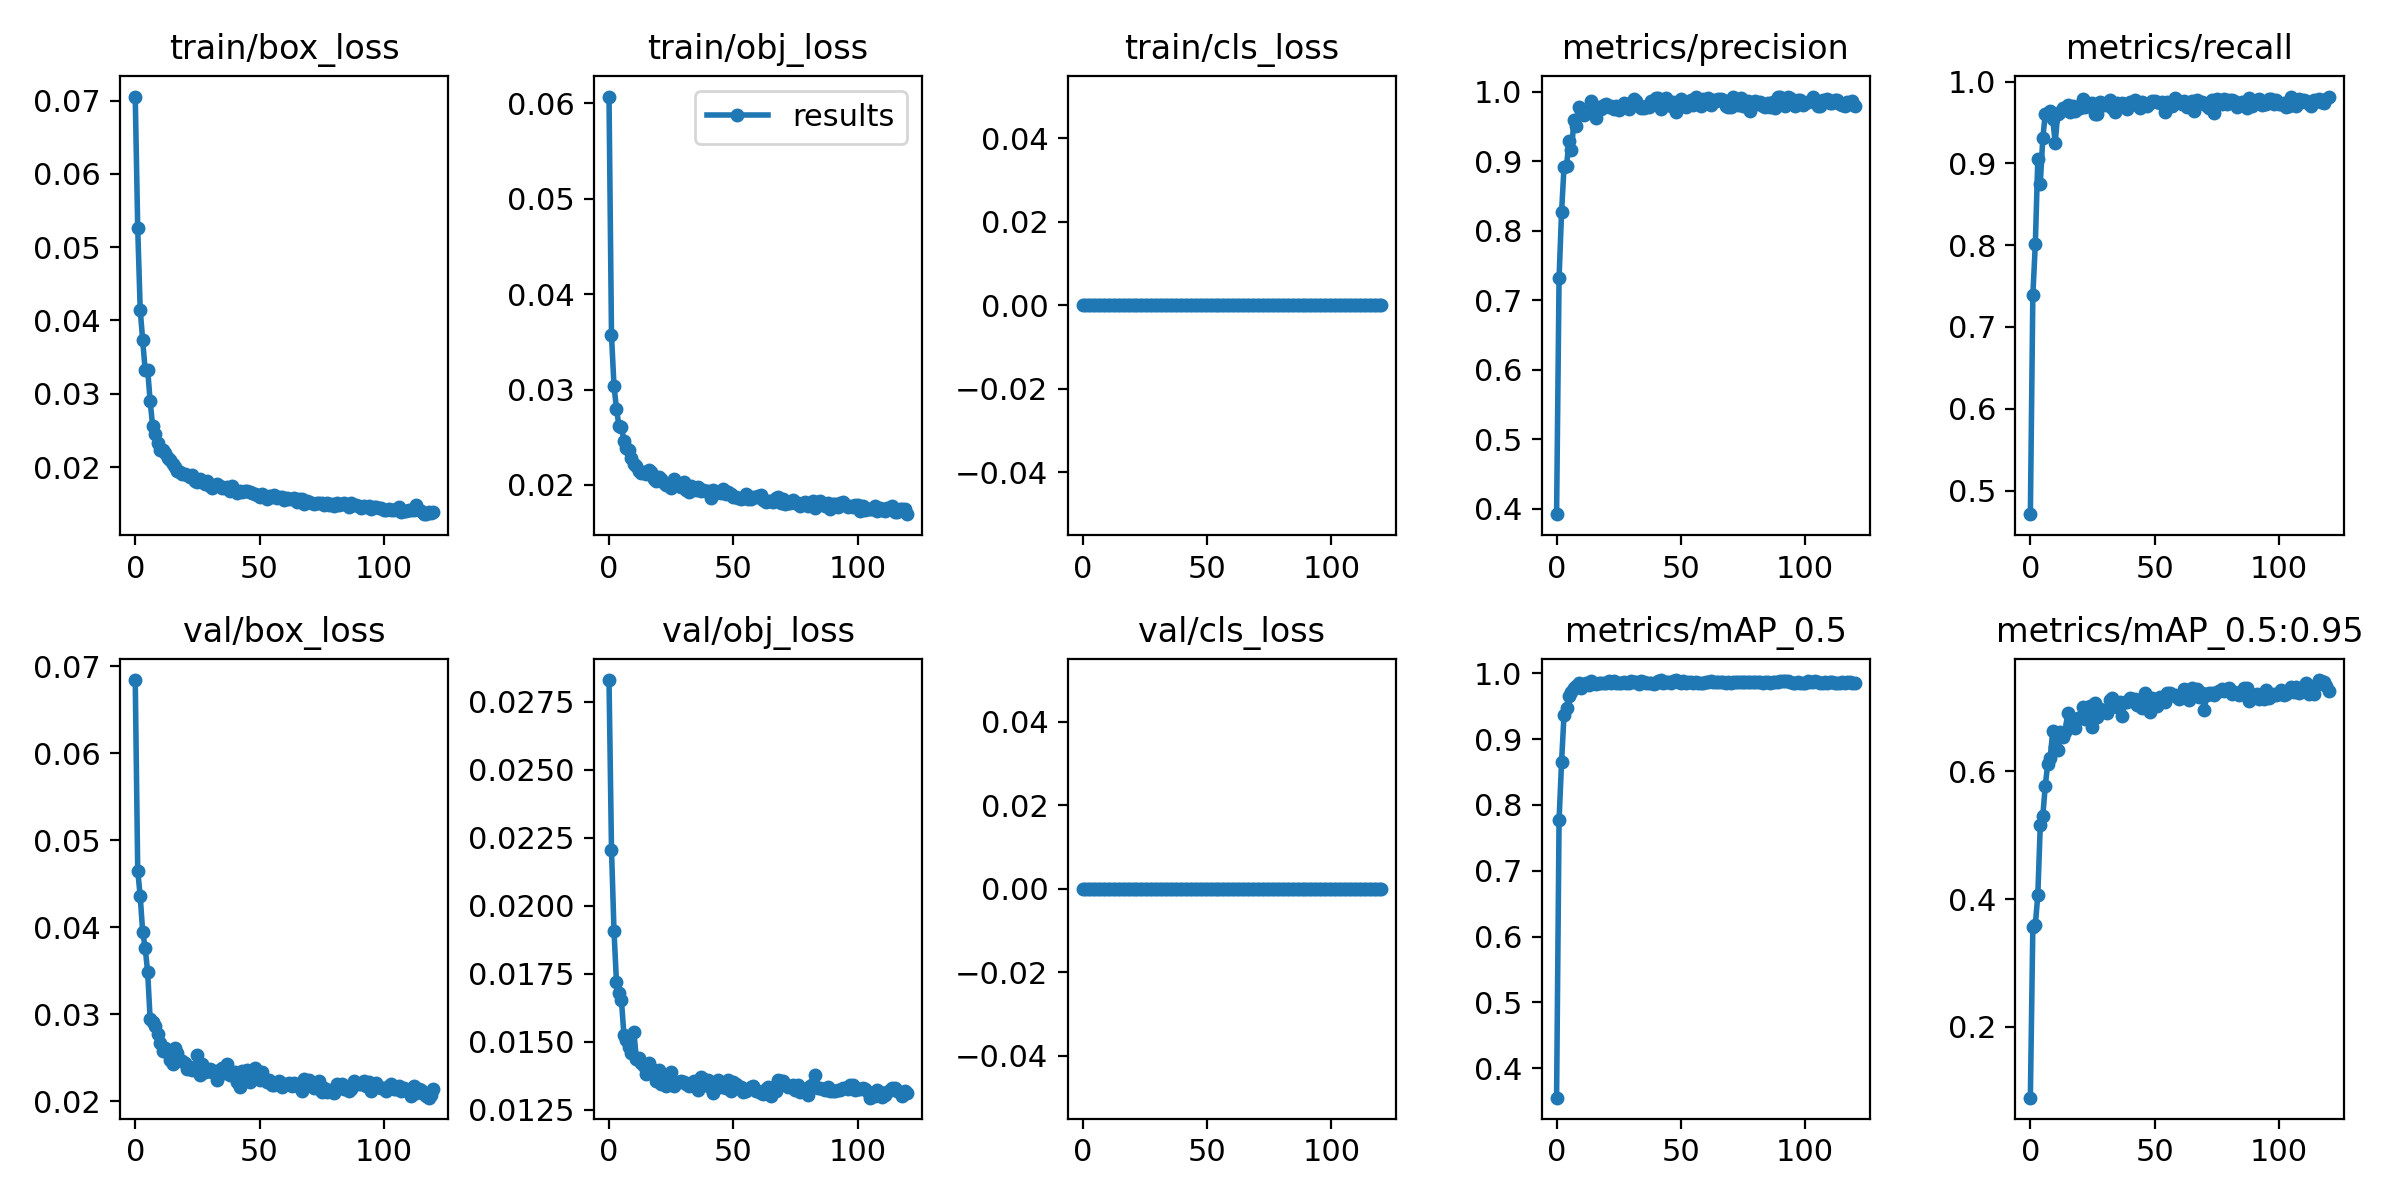

The table this chart was drawn from, first rows:
epoch, train/box_loss, train/obj_loss, train/cls_loss, metrics/precision, metrics/recall, metrics/mAP_0.5, metrics/mAP_0.5:0.95, val/box_loss, val/obj_loss, val/cls_loss, x/lr0, x/lr1, x/lr2
0, 0.07056, 0.06071, 0, 0.3923, 0.4711, 0.3553, 0.08914, 0.0684, 0.02829, 0, 0.00169, 0.00169, 0.08479
1, 0.0526, 0.03566, 0, 0.7317, 0.7389, 0.7767, 0.3567, 0.04651, 0.02206, 0, 0.00339, 0.00339, 0.06949
2, 0.04148, 0.03041, 0, 0.8267, 0.8015, 0.8648, 0.3596, 0.04358, 0.01908, 0, 0.00509, 0.00509, 0.05419
3, 0.0373, 0.02798, 0, 0.8918, 0.9055, 0.9374, 0.4066, 0.03943, 0.01719, 0, 0.006789, 0.006789, 0.03889
4, 0.0332, 0.02618, 0, 0.8929, 0.8753, 0.9468, 0.5165, 0.03766, 0.01679, 0, 0.008487, 0.008487, 0.02359
5, 0.03328, 0.02607, 0, 0.929, 0.9304, 0.9653, 0.5299, 0.03484, 0.01651, 0, 0.009994, 0.009994, 0.009994
6, 0.029, 0.02462, 0, 0.9161, 0.9605, 0.9714, 0.5772, 0.02942, 0.01525, 0, 0.009994, 0.009994, 0.009994
7, 0.02562, 0.02387, 0, 0.9594, 0.9619, 0.9783, 0.6121, 0.02913, 0.01504, 0, 0.009991, 0.009991, 0.009991
8, 0.02455, 0.02368, 0, 0.9508, 0.9645, 0.9809, 0.6213, 0.02862, 0.01482, 0, 0.009988, 0.009988, 0.009988
9, 0.02326, 0.02278, 0, 0.9785, 0.9541, 0.9849, 0.6631, 0.0277, 0.01457, 0, 0.009984, 0.009984, 0.009984
10, 0.02239, 0.02218, 0, 0.9723, 0.9252, 0.9783, 0.6378, 0.02667, 0.01536, 0, 0.00998, 0.00998, 0.00998
11, 0.02232, 0.02196, 0, 0.967, 0.9606, 0.982, 0.6339, 0.02574, 0.01437, 0, 0.009975, 0.009975, 0.009975
12, 0.02187, 0.02146, 0, 0.9709, 0.9633, 0.9848, 0.6614, 0.02617, 0.01441, 0, 0.00997, 0.00997, 0.00997
13, 0.02128, 0.02127, 0, 0.971, 0.9671, 0.9828, 0.6537, 0.02556, 0.01422, 0, 0.009964, 0.009964, 0.009964
14, 0.02094, 0.02136, 0, 0.9865, 0.9659, 0.9876, 0.662, 0.02474, 0.0141, 0, 0.009958, 0.009958, 0.009958
15, 0.02047, 0.02115, 0, 0.9762, 0.971, 0.9848, 0.6908, 0.02429, 0.01379, 0, 0.009952, 0.009952, 0.009952
16, 0.02007, 0.02155, 0, 0.962, 0.9632, 0.9836, 0.6744, 0.02613, 0.01421, 0, 0.009945, 0.009945, 0.009945
17, 0.01951, 0.0213, 0, 0.9788, 0.9698, 0.986, 0.6815, 0.02554, 0.01391, 0, 0.009937, 0.009937, 0.009937
18, 0.01931, 0.02059, 0, 0.9747, 0.9646, 0.9856, 0.6677, 0.02473, 0.01394, 0, 0.009929, 0.009929, 0.009929
19, 0.01904, 0.02038, 0, 0.9813, 0.9672, 0.9855, 0.6832, 0.02467, 0.01357, 0, 0.00992, 0.00992, 0.00992
20, 0.01901, 0.02088, 0, 0.9827, 0.9672, 0.9846, 0.6839, 0.02437, 0.01397, 0, 0.009911, 0.009911, 0.009911
21, 0.01897, 0.02057, 0, 0.9789, 0.979, 0.9876, 0.7013, 0.02374, 0.01346, 0, 0.009902, 0.009902, 0.009902
22, 0.01871, 0.02016, 0, 0.9801, 0.9685, 0.9857, 0.6816, 0.0239, 0.01376, 0, 0.009892, 0.009892, 0.009892
23, 0.01887, 0.01999, 0, 0.975, 0.9738, 0.9879, 0.6887, 0.02365, 0.01339, 0, 0.009881, 0.009881, 0.009881
24, 0.01812, 0.02011, 0, 0.9801, 0.9711, 0.9853, 0.7025, 0.02379, 0.01349, 0, 0.00987, 0.00987, 0.00987
25, 0.01792, 0.01966, 0, 0.9737, 0.9738, 0.986, 0.6691, 0.02528, 0.01388, 0, 0.009859, 0.009859, 0.009859
26, 0.01844, 0.02062, 0, 0.9799, 0.9605, 0.9858, 0.7075, 0.02306, 0.01338, 0, 0.009847, 0.009847, 0.009847
27, 0.01797, 0.02017, 0, 0.9839, 0.9605, 0.987, 0.6855, 0.02425, 0.01348, 0, 0.009834, 0.009834, 0.009834
28, 0.01775, 0.01988, 0, 0.9802, 0.9751, 0.9858, 0.6972, 0.02332, 0.01353, 0, 0.009821, 0.009821, 0.009821
29, 0.01814, 0.01978, 0, 0.975, 0.9738, 0.9848, 0.6954, 0.02353, 0.01355, 0, 0.009808, 0.009808, 0.009808
30, 0.01744, 0.02031, 0, 0.984, 0.9711, 0.9889, 0.6922, 0.02366, 0.01352, 0, 0.009794, 0.009794, 0.009794
31, 0.01716, 0.01947, 0, 0.9892, 0.9724, 0.9868, 0.6911, 0.02333, 0.01343, 0, 0.00978, 0.00978, 0.00978
32, 0.01747, 0.01924, 0, 0.9867, 0.9777, 0.9862, 0.7122, 0.02348, 0.01338, 0, 0.009765, 0.009765, 0.009765
33, 0.01773, 0.01993, 0, 0.98, 0.9672, 0.9845, 0.7143, 0.0224, 0.01347, 0, 0.00975, 0.00975, 0.00975
34, 0.01748, 0.01958, 0, 0.9773, 0.9633, 0.9881, 0.7017, 0.02361, 0.01354, 0, 0.009734, 0.009734, 0.009734
35, 0.01721, 0.01946, 0, 0.9763, 0.9737, 0.9862, 0.7005, 0.02382, 0.0135, 0, 0.009718, 0.009718, 0.009718
36, 0.01708, 0.0198, 0, 0.9801, 0.9724, 0.9856, 0.7085, 0.02322, 0.01322, 0, 0.009701, 0.009701, 0.009701
37, 0.01728, 0.01935, 0, 0.9775, 0.9738, 0.9857, 0.6873, 0.02434, 0.01369, 0, 0.009684, 0.009684, 0.009684
38, 0.01671, 0.01943, 0, 0.9867, 0.9724, 0.9858, 0.7077, 0.02299, 0.01364, 0, 0.009666, 0.009666, 0.009666
39, 0.01736, 0.01935, 0, 0.9826, 0.9659, 0.9843, 0.7084, 0.02308, 0.01342, 0, 0.009648, 0.009648, 0.009648
40, 0.01679, 0.01937, 0, 0.9907, 0.975, 0.9859, 0.7149, 0.0234, 0.01357, 0, 0.00963, 0.00963, 0.00963
41, 0.01641, 0.01867, 0, 0.9906, 0.9724, 0.989, 0.7126, 0.02227, 0.01328, 0, 0.009611, 0.009611, 0.009611
42, 0.01679, 0.01942, 0, 0.9751, 0.9777, 0.9898, 0.713, 0.02165, 0.0131, 0, 0.009592, 0.009592, 0.009592
43, 0.01656, 0.0191, 0, 0.9827, 0.9711, 0.9856, 0.7035, 0.02352, 0.01346, 0, 0.009572, 0.009572, 0.009572
44, 0.01669, 0.01929, 0, 0.9905, 0.9672, 0.9871, 0.7086, 0.02279, 0.01357, 0, 0.009551, 0.009551, 0.009551
45, 0.01679, 0.01913, 0, 0.9841, 0.9751, 0.9864, 0.6985, 0.02359, 0.01335, 0, 0.009531, 0.009531, 0.009531
46, 0.01665, 0.01959, 0, 0.9801, 0.9711, 0.9847, 0.7221, 0.02224, 0.01336, 0, 0.00951, 0.00951, 0.00951
47, 0.01652, 0.01902, 0, 0.9853, 0.9698, 0.9878, 0.709, 0.02335, 0.01329, 0, 0.009488, 0.009488, 0.009488
48, 0.0163, 0.01924, 0, 0.9712, 0.9737, 0.9892, 0.6925, 0.02384, 0.01358, 0, 0.009466, 0.009466, 0.009466
49, 0.01614, 0.01901, 0, 0.9826, 0.9764, 0.9871, 0.7148, 0.02286, 0.01319, 0, 0.009443, 0.009443, 0.009443
50, 0.01597, 0.0187, 0, 0.9893, 0.9764, 0.9857, 0.705, 0.02244, 0.01352, 0, 0.009421, 0.009421, 0.009421
51, 0.01639, 0.01876, 0, 0.9853, 0.9751, 0.988, 0.7016, 0.02333, 0.01346, 0, 0.009397, 0.009397, 0.009397
52, 0.01602, 0.01863, 0, 0.9789, 0.9738, 0.9857, 0.7162, 0.02255, 0.0133, 0, 0.009373, 0.009373, 0.009373
53, 0.01569, 0.01854, 0, 0.9815, 0.9751, 0.9867, 0.7141, 0.02225, 0.01332, 0, 0.009349, 0.009349, 0.009349
54, 0.01599, 0.01862, 0, 0.9879, 0.9632, 0.9864, 0.709, 0.02239, 0.01314, 0, 0.009324, 0.009324, 0.009324
55, 0.01587, 0.019, 0, 0.9815, 0.9751, 0.9859, 0.7229, 0.02193, 0.01319, 0, 0.0093, 0.0093, 0.0093
56, 0.01619, 0.01847, 0, 0.992, 0.9724, 0.9865, 0.7218, 0.02192, 0.01324, 0, 0.009274, 0.009274, 0.009274
57, 0.01582, 0.01857, 0, 0.988, 0.9697, 0.9858, 0.7196, 0.02204, 0.01335, 0, 0.009248, 0.009248, 0.009248
58, 0.01592, 0.01874, 0, 0.9803, 0.9803, 0.986, 0.7187, 0.02232, 0.01337, 0, 0.009222, 0.009222, 0.009222
59, 0.01595, 0.0187, 0, 0.9893, 0.9751, 0.9858, 0.7157, 0.0216, 0.01319, 0, 0.009195, 0.009195, 0.009195
... 142 more rows
